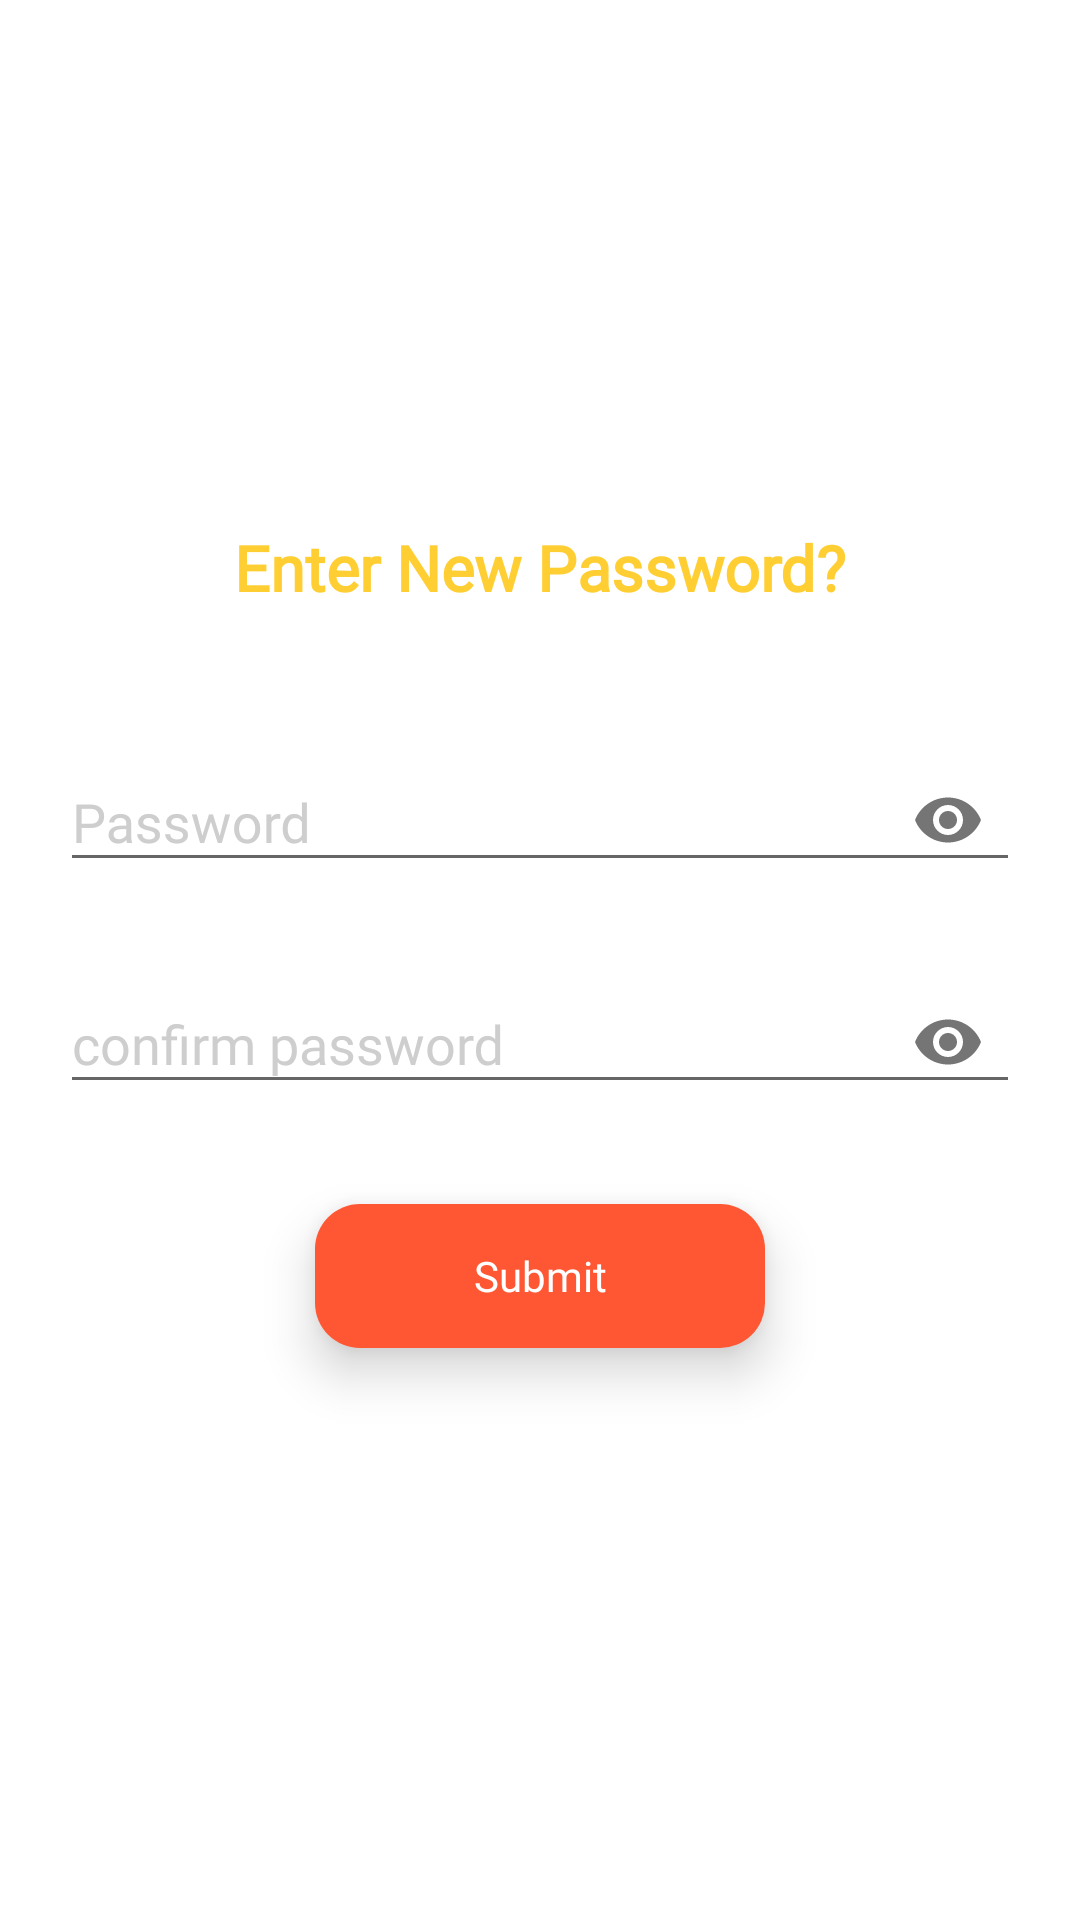

This screen was rendered from an Android layout file. Write that file and the resources it references.
<!-- AndroidManifest.xml: application theme AppTheme -->
<!-- res/layout/activity_chaneg_password.xml -->
<?xml version="1.0" encoding="utf-8"?>

<ScrollView xmlns:android="http://schemas.android.com/apk/res/android"
    xmlns:app="http://schemas.android.com/apk/res-auto"
    xmlns:tools="http://schemas.android.com/tools"
    android:layout_width="match_parent"
    android:layout_height="match_parent"
    android:background="@color/colorWhite"
    tools:context=".activity.ForgotActivity">

    <LinearLayout
        android:layout_width="match_parent"
        android:layout_height="wrap_content"
        android:gravity="center"
        android:orientation="vertical">

        <ImageView
            android:layout_width="150dp"
            android:layout_height="150dp"
            android:layout_gravity="center"
            android:layout_marginTop="20dp"
            android:src="@drawable/ic_forgot_password" />

        <TextView
            android:layout_width="match_parent"
            android:layout_height="wrap_content"
            android:layout_marginTop="5dp"
            android:gravity="center"
            android:text="@string/enter_new_password"
            android:textColor="@color/colorPrimary"
            android:textSize="21dp"
            android:fontFamily="@font/coresans_cr_medium"
            android:textStyle="bold" />

        <LinearLayout
            android:layout_width="match_parent"
            android:layout_height="wrap_content"
            android:layout_marginLeft="20dp"
            android:layout_marginTop="20dp"
            android:layout_marginRight="20dp"
            android:orientation="vertical">


            <com.google.android.material.textfield.TextInputLayout
                android:id="@+id/ed_password1"
                android:layout_width="match_parent"
                android:layout_height="wrap_content"
                android:layout_marginTop="15dp"
                android:hint="@string/password"
                android:textColorHint="@color/colorGrey"

                app:passwordToggleEnabled="true">

                <com.google.android.material.textfield.TextInputEditText
                    android:id="@+id/ed_password"
                    android:layout_width="match_parent"
                    android:layout_height="wrap_content"
                    android:inputType="textPassword"
                    android:textColor="@color/colorGrey2" />
            </com.google.android.material.textfield.TextInputLayout>

            <com.google.android.material.textfield.TextInputLayout
                android:id="@+id/ed_conpassword1"
                android:layout_width="match_parent"
                android:layout_height="wrap_content"
                android:layout_marginTop="15dp"
                android:hint="@string/confirm_password"
                android:textColorHint="@color/colorGrey"

                app:passwordToggleEnabled="true">

                <com.google.android.material.textfield.TextInputEditText
                    android:id="@+id/ed_conpassword"
                    android:layout_width="match_parent"
                    android:layout_height="wrap_content"
                    android:inputType="textPassword"
                    android:textColor="@color/colorGrey2" />
            </com.google.android.material.textfield.TextInputLayout>


            <TextView
                android:id="@+id/btn_submit"
                android:layout_width="150dp"
                android:layout_height="48dp"
                android:layout_gravity="center"
                android:layout_marginLeft="20dp"
                android:layout_marginTop="30dp"
                android:layout_marginRight="20dp"
                android:background="@drawable/rounded_green2"
                android:elevation="10dp"
                android:gravity="center"
                android:text="@string/submit"
                android:textColor="@color/colorWhite" />


            <View
                android:layout_width="match_parent"
                android:layout_height="25dp" />
        </LinearLayout>
    </LinearLayout>


</ScrollView>
<!-- resources referenced by this layout -->
<resources>
  <color name="colorGrey">#CECECE</color>
  <color name="colorGrey2">#5A5A5A</color>
  <color name="colorPrimary">#ffce33</color>
  <color name="colorWhite">#FFFFFF</color>
  <!-- drawable rounded_green2 (drawable) -->
  <?xml version="1.0" encoding="utf-8"?>
  
  <selector xmlns:android="http://schemas.android.com/apk/res/android">
      <item android:state_pressed="true">
          <shape xmlns:android="http://schemas.android.com/apk/res/android" android:shape="rectangle">
  
              <solid android:color="#D8AF2D" />
  
              <corners android:bottomLeftRadius="15dp" android:bottomRightRadius="15dp" android:topLeftRadius="15dp" android:topRightRadius="15dp" />
  
  
          </shape>
      </item>
      <item android:state_pressed="false">
  
          <shape xmlns:android="http://schemas.android.com/apk/res/android" android:shape="rectangle">
  
              <solid android:color="#FF5733" />
  
              <corners android:bottomLeftRadius="15dp" android:bottomRightRadius="15dp" android:topLeftRadius="15dp" android:topRightRadius="15dp" />
  
  
          </shape>
      </item>
  </selector>
  <string name="confirm_password">confirm password</string>
  <string name="enter_new_password">Enter New Password?</string>
  <string name="password">Password</string>
  <string name="submit">Submit</string>
  <style name="AppTheme" parent="Theme.AppCompat.Light.DarkActionBar">
          
          <item name="fontFamily">@font/coresans_cr_regular</item>
          <item name="colorPrimary">@color/colorPrimary</item>
          <item name="colorPrimaryDark">@color/colorPrimaryDark</item>
          <item name="colorAccent">@color/colorAccent</item>
      </style>
  <color name="colorPrimaryDark">#ffce33</color>
  <color name="colorAccent">#ffce33</color>
</resources>
